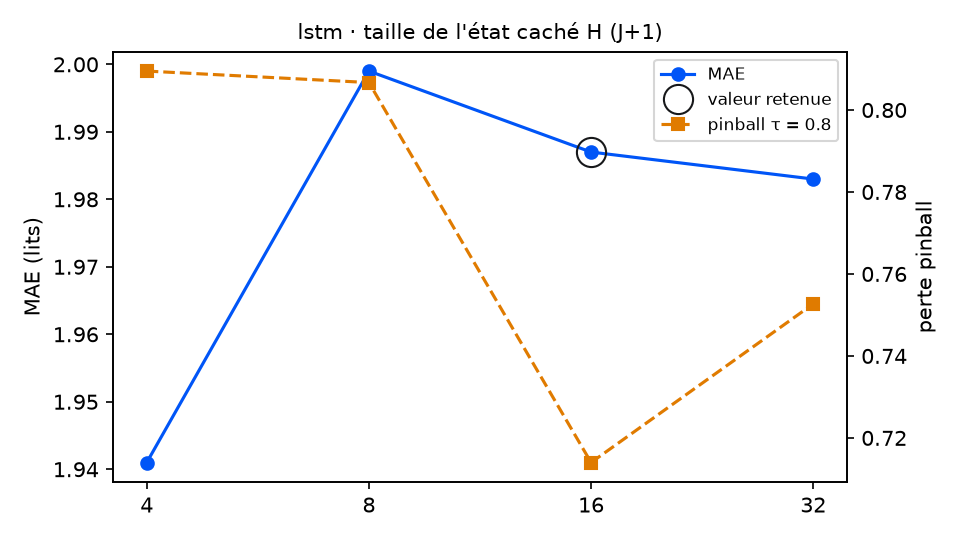

The table this chart was drawn from, first rows:
variante; MAE; RMSE; biais; pinball τ=0.8; couverture 90 %; temps (s); DM p (pinball τ=0.8); p Holm; vs choix retenu
cache_lstm = 4; 1.941; 2.389; -0.498; 0.8095; 74.9; 6.9; 0.0001; 0.0003; moins bon
cache_lstm = 8; 1.999; 2.475; -0.706; 0.8067; 74.9; 6.5; 0.0001; 0.0003; moins bon
cache_lstm = 16 (retenu); 1.987; 2.431; -0.665; 0.714; 78.1; 8.6; ; ; — choix retenu
cache_lstm = 32; 1.983; 2.442; -0.598; 0.7527; 78.7; 13.0; 0.0878; 0.0878; équivalent
